Photos from the image-classification dataset "reduced_dataset" in the GitHub repository MxWmr/TER_eye_fundus_classification. Its 2 classes are: glaucoma negative, glaucoma positive.

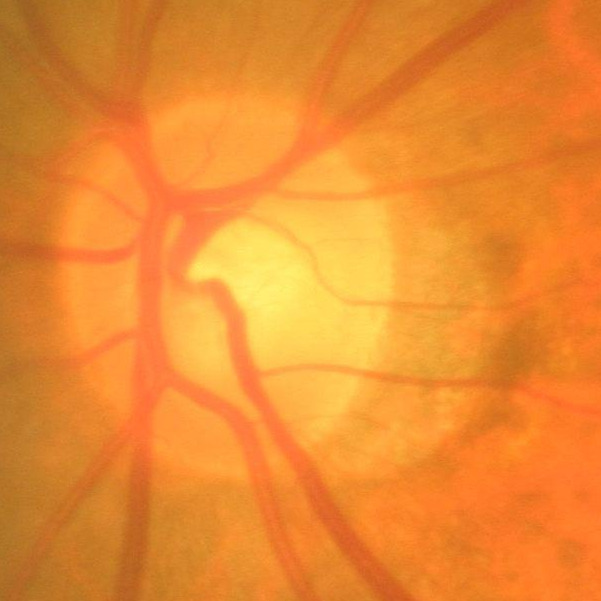
Label: glaucoma negative

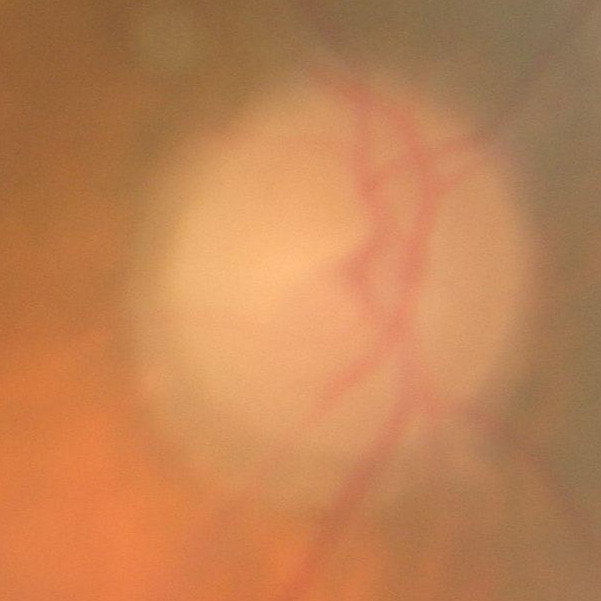
Label: glaucoma positive

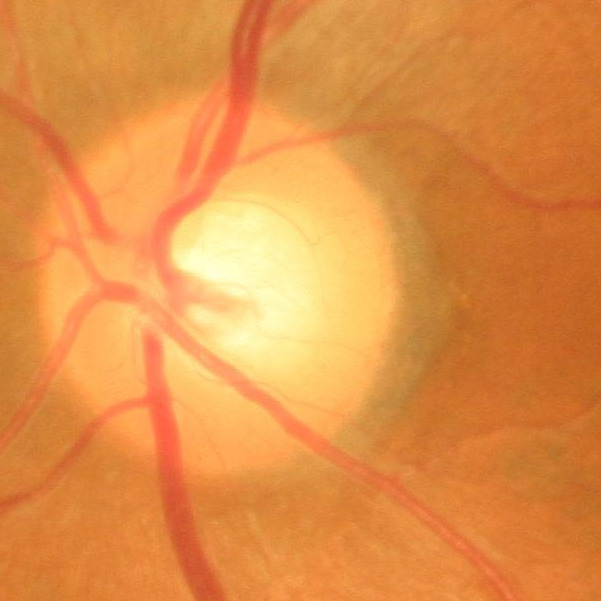
Label: glaucoma negative

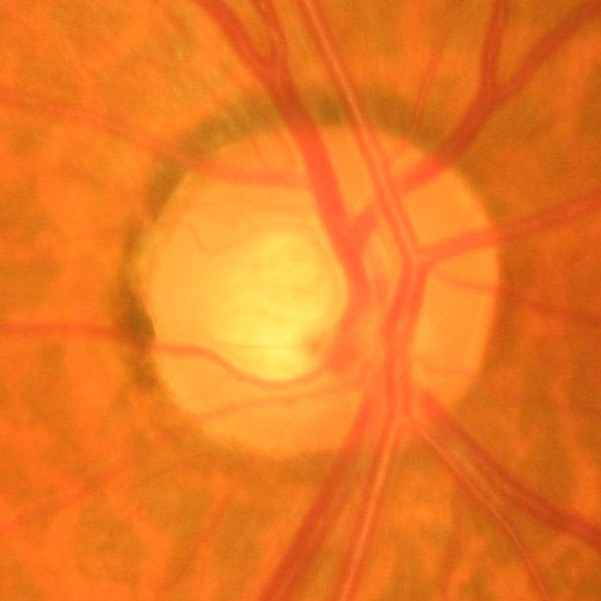
Label: glaucoma positive

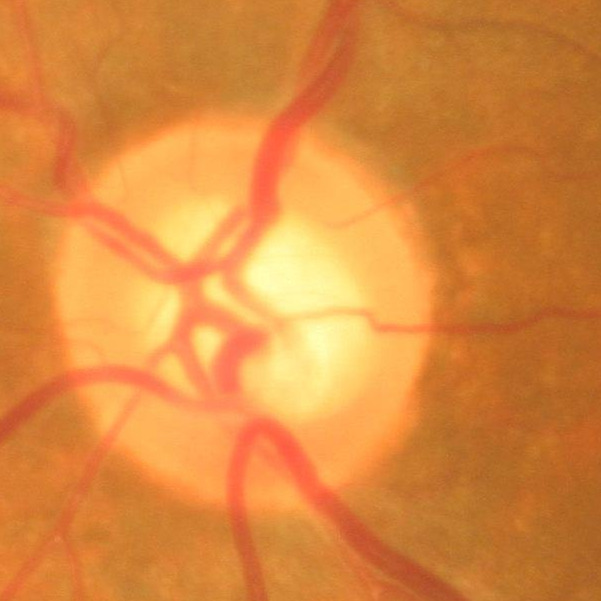
Label: glaucoma negative

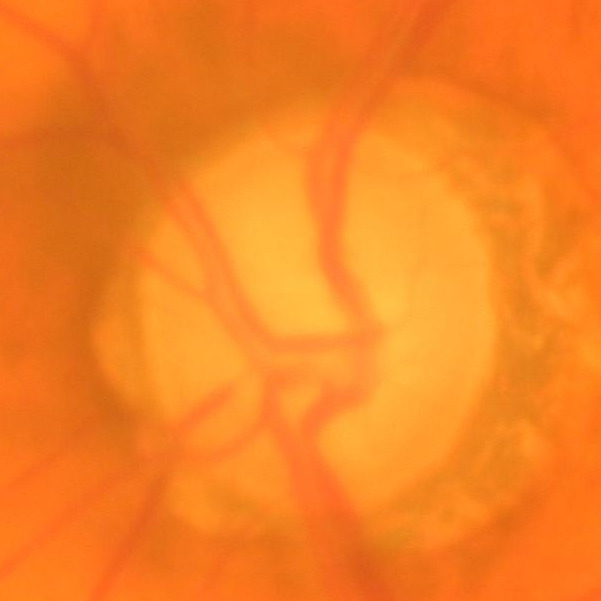
Label: glaucoma positive
